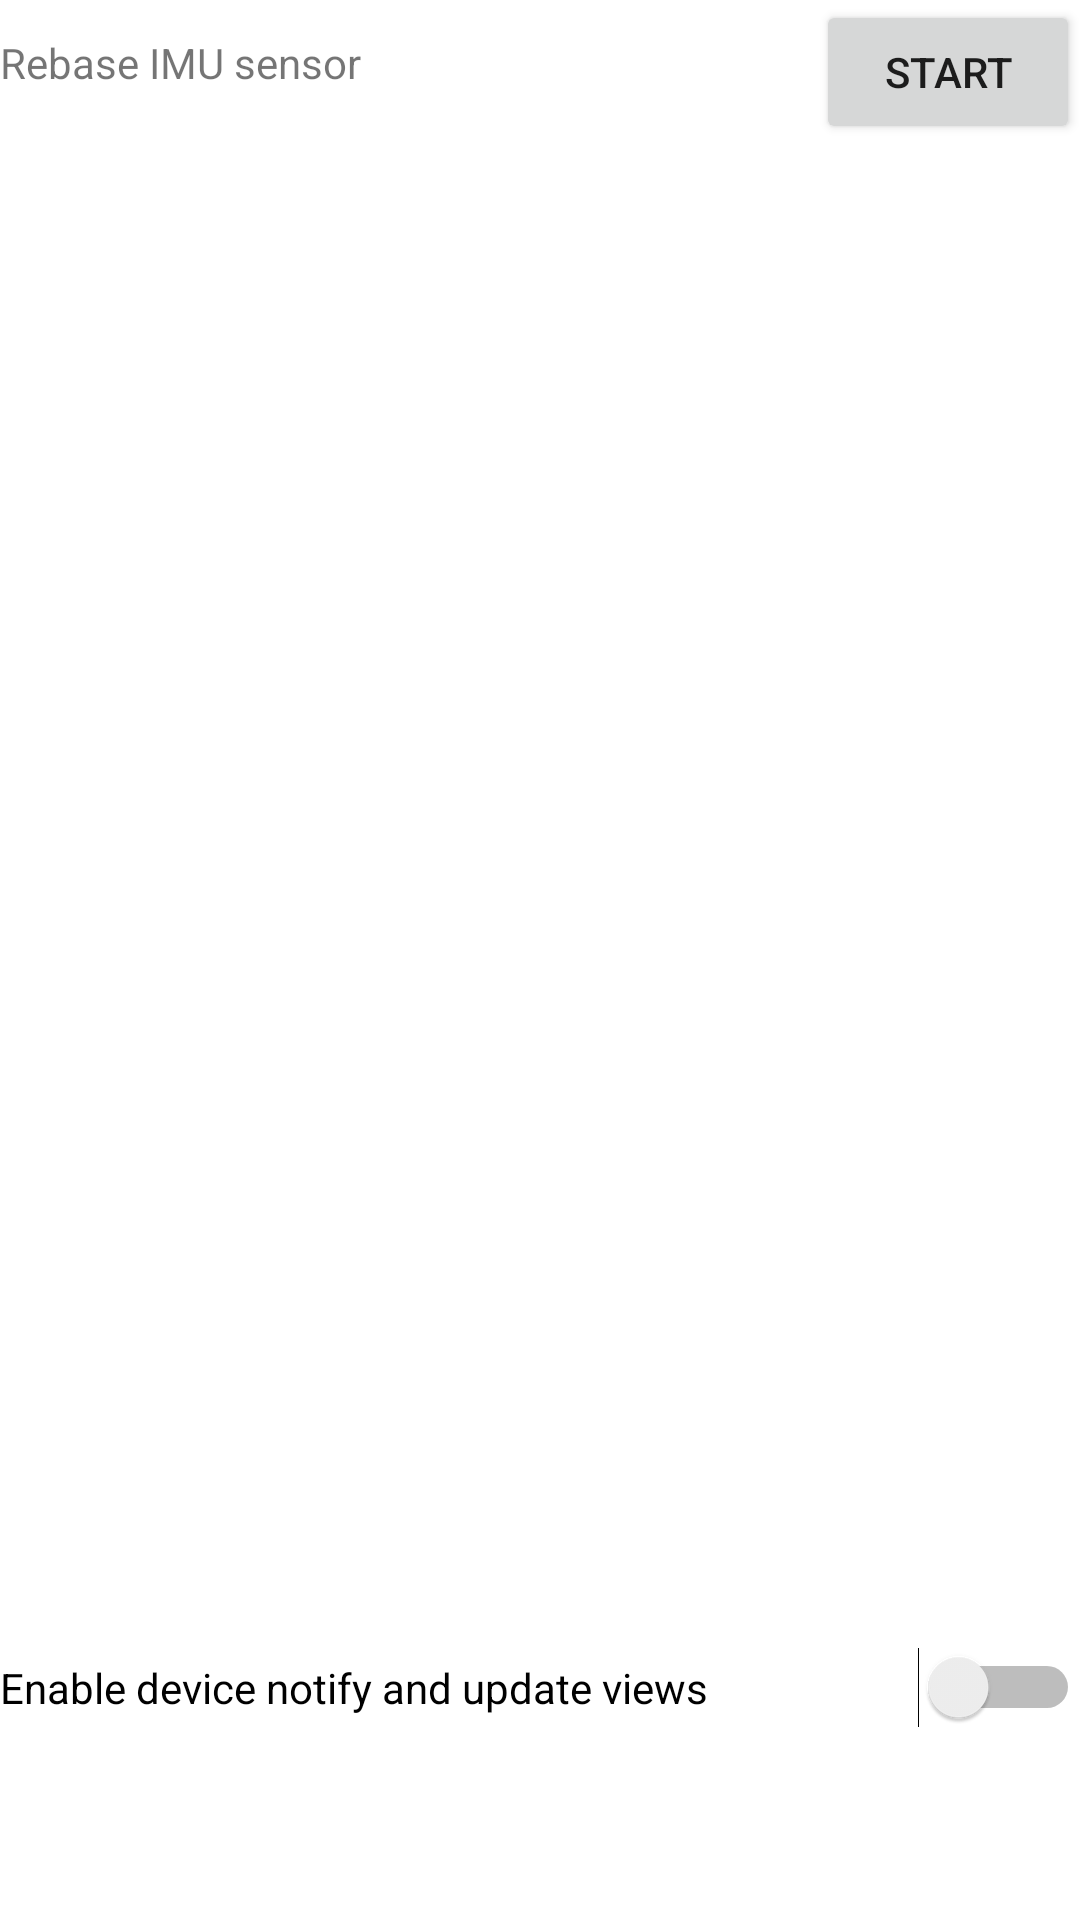

This screen was rendered from an Android layout file. Write that file and the resources it references.
<!-- AndroidManifest.xml: application theme Theme.Traceimu -->
<!-- res/layout/fragment_home.xml -->
<?xml version="1.0" encoding="utf-8"?>
<androidx.constraintlayout.widget.ConstraintLayout xmlns:android="http://schemas.android.com/apk/res/android"
    xmlns:app="http://schemas.android.com/apk/res-auto"
    xmlns:tools="http://schemas.android.com/tools"
    android:layout_width="match_parent"
    android:layout_height="match_parent"
    tools:context=".ui.home.HomeFragment">

    <TextView
        android:id="@+id/text_home"
        android:layout_width="match_parent"
        android:layout_height="wrap_content"
        android:layout_marginStart="8dp"
        android:layout_marginTop="8dp"
        android:layout_marginEnd="8dp"
        android:textAlignment="center"
        android:textSize="20sp"
        app:layout_constraintBottom_toBottomOf="parent"
        app:layout_constraintEnd_toEndOf="parent"
        app:layout_constraintStart_toStartOf="parent"
        app:layout_constraintTop_toTopOf="parent" />


    <Switch
        android:id="@+id/recv_enable"
        android:layout_width="match_parent"
        android:layout_height="35dp"
        android:layout_marginBottom="60dp"
        android:text="Enable device notify and update views"
        app:layout_constraintBottom_toBottomOf="parent"
        app:layout_constraintEnd_toEndOf="parent"
        app:layout_constraintStart_toStartOf="parent" />

    <Button
        android:id="@+id/IMUCalibration"
        android:layout_width="wrap_content"
        android:layout_height="wrap_content"
        android:text="Start"
        app:layout_constraintEnd_toEndOf="parent"
        app:layout_constraintTop_toTopOf="parent" />

    <TextView
        android:id="@+id/textView"
        android:layout_width="fill_parent"
        android:layout_height="42dp"
        android:gravity="center_vertical|left"
        android:text="Rebase IMU sensor"
        app:layout_constraintEnd_toStartOf="@+id/IMUCalibration"
        app:layout_constraintStart_toStartOf="parent"
        app:layout_constraintTop_toTopOf="parent" />
</androidx.constraintlayout.widget.ConstraintLayout>
<!-- resources referenced by this layout -->
<resources>
  <style name="Theme.Traceimu" parent="Theme.MaterialComponents.DayNight.DarkActionBar">
          
          <item name="colorPrimary">@color/purple_500</item>
          <item name="colorPrimaryVariant">@color/purple_700</item>
          <item name="colorOnPrimary">@color/white</item>
          
          <item name="colorSecondary">@color/teal_200</item>
          <item name="colorSecondaryVariant">@color/teal_700</item>
          <item name="colorOnSecondary">@color/black</item>
          
          <item name="android:statusBarColor" tools:targetApi="l">?attr/colorPrimaryVariant</item>
          
      </style>
  <!-- not gathered from this repository: default colours our renderer supplied (Android Studio template values) -->
  <color name="purple_500">#FF6200EE</color>
  <color name="purple_700">#FF3700B3</color>
  <color name="teal_200">#FF03DAC5</color>
  <color name="teal_700">#FF018786</color>
  <color name="black">#FF000000</color>
  <color name="white">#FFFFFFFF</color>
</resources>
